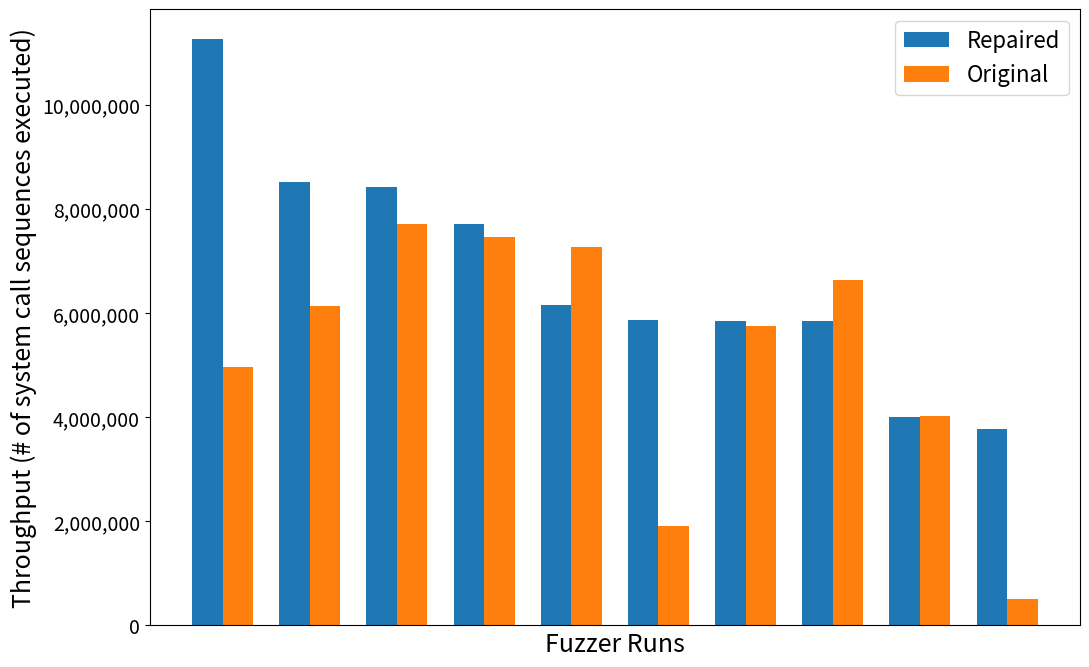

Reproduce this figure in Python.
import matplotlib.pyplot as plt
import numpy as np
from matplotlib.ticker import FuncFormatter
from matplotlib.pyplot import figure

# Data for Konffuz and Syzkaller
konffuz_data = [
    11276034,
    3998137,
    7721839,
    3784246,
    8528421,
    6155654,
    8421053,
    5853355,
    5860776,
    5865318,
]
syzkaller_data = [
    4961822,
    4028549,
    7460204,
    505494,
    6143775,
    7279661,
    7713645,
    6644319,
    5747121,
    1917158,
]

paired_data = list(zip(konffuz_data, syzkaller_data))
sorted_paired_data = sorted(paired_data, key=lambda x: x[0], reverse=True)
sorted_konffuz_data, sorted_syzkaller_data = zip(*sorted_paired_data)

# Number of runs
num_runs = 10


def comma_formatter(x, pos):
    """Formats numbers with comma as a thousand separator."""
    return f"{int(x):,}"


# Creating a bar chart
fig, ax = plt.subplots(figsize=(12, 8))

index = np.arange(num_runs)
bar_width = 0.35

rects1 = ax.bar(
    index, sorted_konffuz_data, bar_width, label="Repaired", color="#1f77b4"
)
rects2 = ax.bar(
    index + bar_width,
    sorted_syzkaller_data,
    bar_width,
    label="Original",
    color="#ff7f0e",
)

ax.set_xlabel("Fuzzer Runs", fontsize=18)
ax.set_ylabel("Throughput (# of system call sequences executed)", fontsize=18)
# ax.set_title('Number of Syscalls per Run for Konffuz and Syzkaller')
ax.set_xticks([])
# ax.set_yticklabels(plt.yticks()[1], fontsize=8)
ax.tick_params(
    axis="both", which="major", labelsize=14
)  # Set tick param fontsize to 14
# plt.tight_layout()
# ax.set_xticklabels(range(1, num_runs + 1))
ax.yaxis.set_major_formatter(
    FuncFormatter(comma_formatter)
)  # Setting comma formatter for y-axis
ax.legend(fontsize=16)

# Save the plot to a PDF file
pdf_filename = "syscalls_comparison_chart.pdf"
plt.savefig(pdf_filename)
